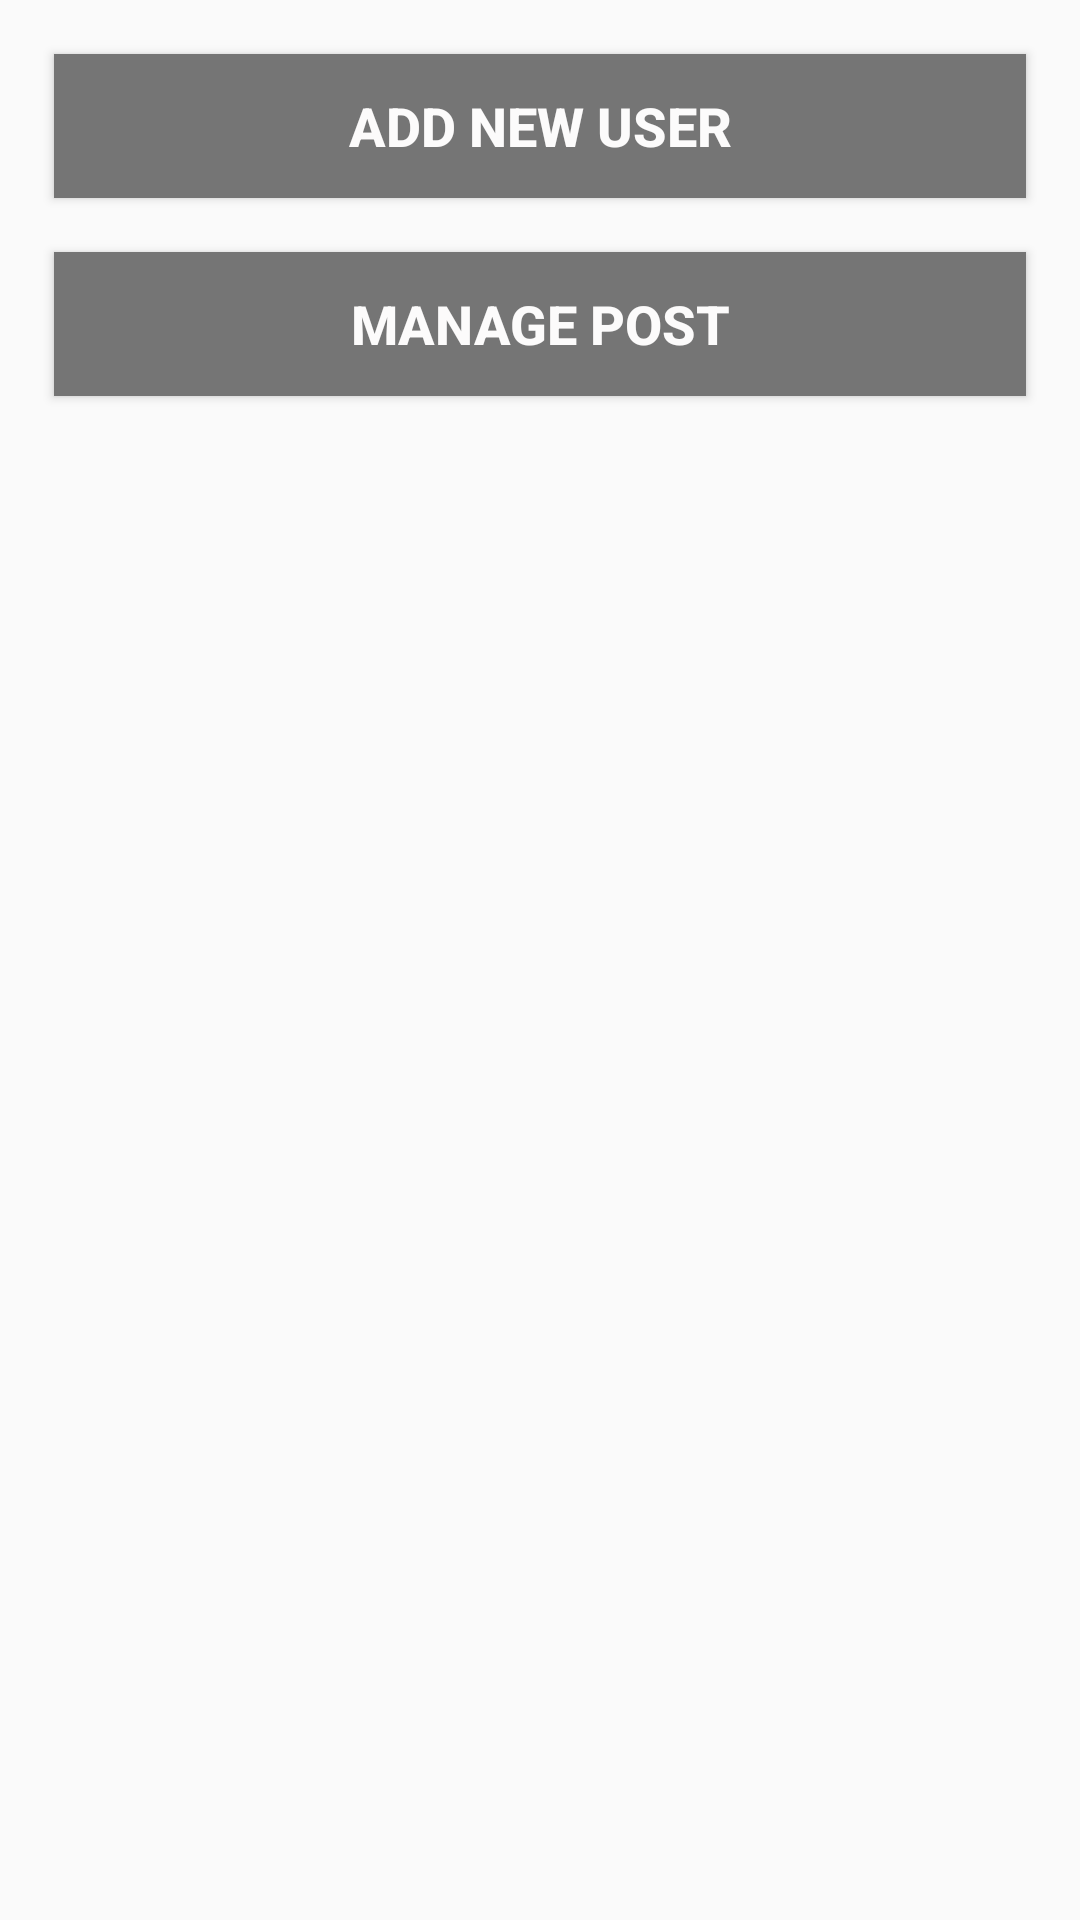

Layout XML and referenced resources for this Android screen:
<!-- AndroidManifest.xml: application theme AppTheme -->
<!-- res/layout/content_admin.xml -->
<?xml version="1.0" encoding="utf-8"?>
<RelativeLayout xmlns:android="http://schemas.android.com/apk/res/android"
    xmlns:app="http://schemas.android.com/apk/res-auto"
    xmlns:tools="http://schemas.android.com/tools"
    android:layout_width="match_parent"
    android:layout_height="match_parent"
    app:layout_behavior="@string/appbar_scrolling_view_behavior"
    tools:context="com.xyz.ideasubmission.admin.AdminActivity"
    tools:showIn="@layout/activity_admin">

    <Button
        android:layout_width="match_parent"
        android:layout_height="wrap_content"
        android:layout_margin="18dp"
        android:padding="5dp"
        android:elevation="8dp"
        android:id="@+id/newUser"
        android:text="Add New User"
        android:textSize="18sp"
        android:textStyle="bold"
        android:background="#757575"
        android:textColor="#fcfbfb"/>
    <Button
        android:layout_width="match_parent"
        android:layout_height="wrap_content"
        android:layout_marginLeft="18dp"
        android:layout_marginRight="18dp"
        android:padding="5dp"
        android:elevation="8dp"
        android:layout_below="@id/newUser"
        android:id="@+id/managepost"
        android:text="Manage Post"
        android:textSize="18sp"
        android:textStyle="bold"
        android:background="#757575"
        android:textColor="#fcfbfb"/>

    <android.support.v7.widget.RecyclerView
        android:layout_width="match_parent"
        android:layout_height="wrap_content"
        android:layout_below="@+id/managepost"
        android:id="@+id/userlist"
        android:layout_margin="10dp">

    </android.support.v7.widget.RecyclerView>


</RelativeLayout>
<!-- res/layout/activity_admin.xml (included above) -->
<?xml version="1.0" encoding="utf-8"?>
<android.support.design.widget.CoordinatorLayout xmlns:android="http://schemas.android.com/apk/res/android"
    xmlns:app="http://schemas.android.com/apk/res-auto"
    xmlns:tools="http://schemas.android.com/tools"
    android:layout_width="match_parent"
    android:layout_height="match_parent"
    tools:context="com.xyz.ideasubmission.admin.AdminActivity">


    <android.support.design.widget.AppBarLayout
        android:layout_width="match_parent"
        android:layout_height="wrap_content"
        android:theme="@style/AppTheme.AppBarOverlay">

        <android.support.v7.widget.Toolbar
            android:id="@+id/toolbar"
            android:layout_width="match_parent"
            android:layout_height="?attr/actionBarSize"
            android:background="?attr/colorPrimary"
            app:popupTheme="@style/AppTheme.PopupOverlay" />

    </android.support.design.widget.AppBarLayout>
    <com.nipunbirla.boxloader.BoxLoaderView
        android:id="@+id/progress"
        android:layout_width="200dp"
        android:layout_height="200dp"
        android:layout_gravity="center"
        app:strokeColor="#995876"
        app:loaderColor="#C67890"
        app:strokeWidth="20"
        app:speed="10"/>

    <include layout="@layout/content_admin" />



</android.support.design.widget.CoordinatorLayout>
<!-- resources referenced by this layout -->
<resources>
  <style name="AppTheme.AppBarOverlay" parent="ThemeOverlay.AppCompat.Dark.ActionBar" />
  <style name="AppTheme.PopupOverlay" parent="ThemeOverlay.AppCompat.Light" />
  <style name="AppTheme" parent="Theme.AppCompat.Light.DarkActionBar">
          
          <item name="colorPrimary">@color/colorPrimary</item>
          <item name="colorPrimaryDark">@color/colorPrimaryDark</item>
          <item name="colorAccent">@color/colorAccent</item>
      </style>
  <color name="colorPrimary">#3F51B5</color>
  <color name="colorPrimaryDark">#303F9F</color>
  <color name="colorAccent">#FF4081</color>
</resources>
